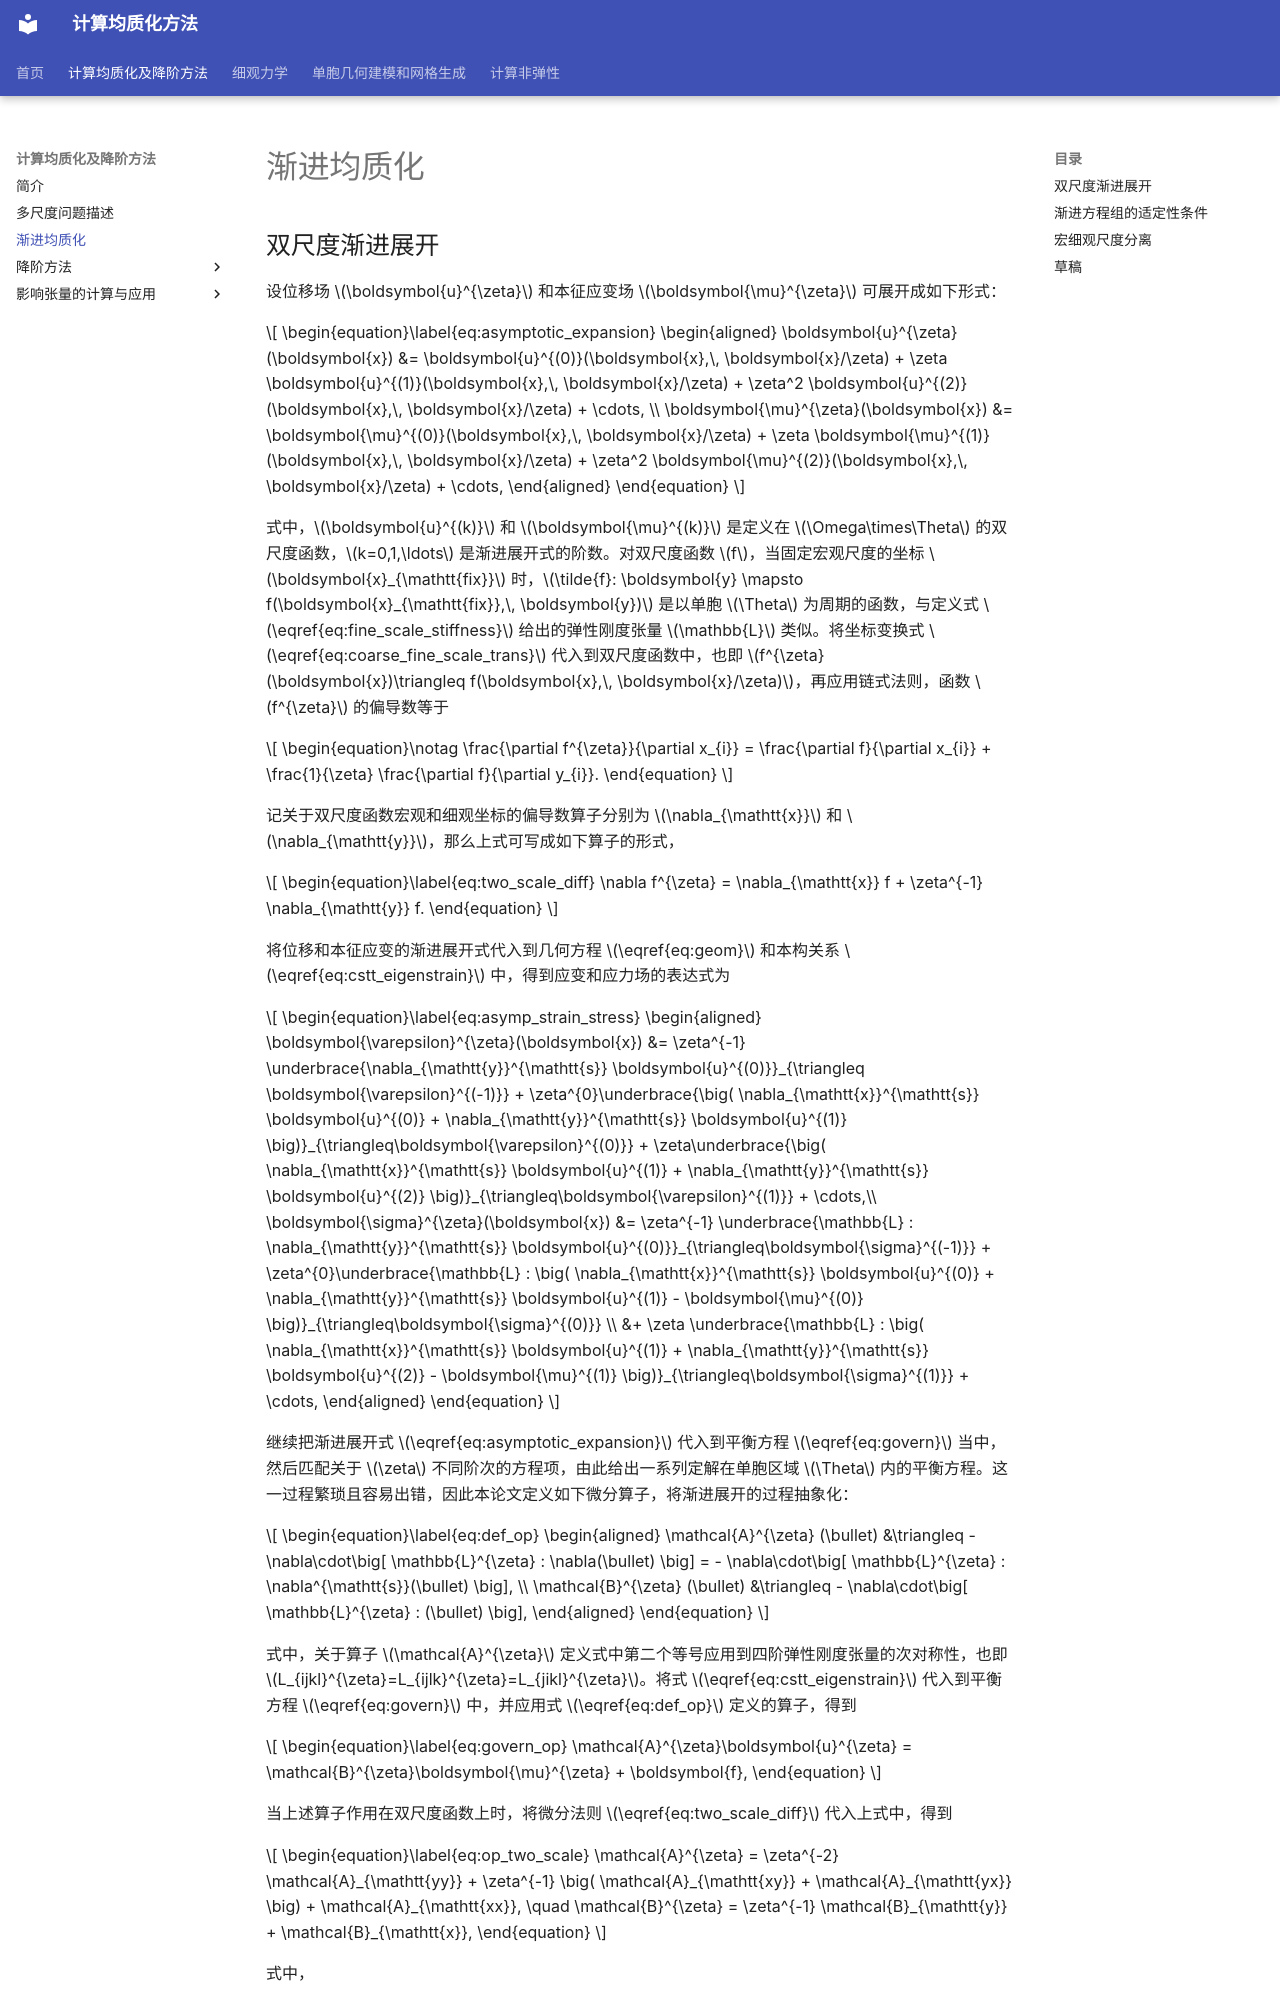

repository: qiuxiaohuo/C21GroupWeb-public · page: _roh/chap1_基础/sec1_theory/asymptotic/index.html · generator: mkdocs

# 渐进均质化

## 双尺度渐进展开

设位移场 $\boldsymbol{u}^{\zeta}$ 和本征应变场 $\boldsymbol{\mu}^{\zeta}$ 可展开成如下形式：

$$
\begin{equation}\label{eq:asymptotic_expansion}
\begin{aligned}
\boldsymbol{u}^{\zeta}(\boldsymbol{x}) 
&= \boldsymbol{u}^{(0)}(\boldsymbol{x},\, \boldsymbol{x}/\zeta)
+ \zeta \boldsymbol{u}^{(1)}(\boldsymbol{x},\, \boldsymbol{x}/\zeta)
+ \zeta^2 \boldsymbol{u}^{(2)}(\boldsymbol{x},\, \boldsymbol{x}/\zeta)
+ \cdots, \\
\boldsymbol{\mu}^{\zeta}(\boldsymbol{x}) 
&= \boldsymbol{\mu}^{(0)}(\boldsymbol{x},\, \boldsymbol{x}/\zeta)
+ \zeta \boldsymbol{\mu}^{(1)}(\boldsymbol{x},\, \boldsymbol{x}/\zeta)
+ \zeta^2 \boldsymbol{\mu}^{(2)}(\boldsymbol{x},\, \boldsymbol{x}/\zeta)
+ \cdots,
\end{aligned}
\end{equation}
$$

式中，$\boldsymbol{u}^{(k)}$ 和 $\boldsymbol{\mu}^{(k)}$ 是定义在 $\Omega\times\Theta$ 的双尺度函数，$k=0,1,\ldots$ 是渐进展开式的阶数。对双尺度函数 $f$，当固定宏观尺度的坐标 $\boldsymbol{x}_{\mathtt{fix}}$ 时，$\tilde{f}: \boldsymbol{y} \mapsto f(\boldsymbol{x}_{\mathtt{fix}},\,  \boldsymbol{y})$ 是以单胞 $\Theta$ 为周期的函数，与定义式 $\eqref{eq:fine_scale_stiffness}$ 给出的弹性刚度张量 $\mathbb{L}$ 类似。将坐标变换式 $\eqref{eq:coarse_fine_scale_trans}$ 代入到双尺度函数中，也即 $f^{\zeta}(\boldsymbol{x})\triangleq f(\boldsymbol{x},\, \boldsymbol{x}/\zeta)$，再应用链式法则，函数 $f^{\zeta}$ 的偏导数等于

$$
\begin{equation}\notag
\frac{\partial f^{\zeta}}{\partial x_{i}}
= \frac{\partial f}{\partial x_{i}} + \frac{1}{\zeta} \frac{\partial f}{\partial y_{i}}.
\end{equation}
$$

记关于双尺度函数宏观和细观坐标的偏导数算子分别为 $\nabla_{\mathtt{x}}$ 和 $\nabla_{\mathtt{y}}$，那么上式可写成如下算子的形式，

$$
\begin{equation}\label{eq:two_scale_diff}
\nabla f^{\zeta}
= \nabla_{\mathtt{x}} f + \zeta^{-1} \nabla_{\mathtt{y}} f.
\end{equation}
$$

将位移和本征应变的渐进展开式代入到几何方程 $\eqref{eq:geom}$ 和本构关系 $\eqref{eq:cstt_eigenstrain}$ 中，得到应变和应力场的表达式为

$$
\begin{equation}\label{eq:asymp_strain_stress}
\begin{aligned}
\boldsymbol{\varepsilon}^{\zeta}(\boldsymbol{x})
&= \zeta^{-1} \underbrace{\nabla_{\mathtt{y}}^{\mathtt{s}} \boldsymbol{u}^{(0)}}_{\triangleq \boldsymbol{\varepsilon}^{(-1)}}
+ \zeta^{0}\underbrace{\big( \nabla_{\mathtt{x}}^{\mathtt{s}} \boldsymbol{u}^{(0)} + \nabla_{\mathtt{y}}^{\mathtt{s}} \boldsymbol{u}^{(1)} \big)}_{\triangleq\boldsymbol{\varepsilon}^{(0)}}
+ \zeta\underbrace{\big( \nabla_{\mathtt{x}}^{\mathtt{s}} \boldsymbol{u}^{(1)} + \nabla_{\mathtt{y}}^{\mathtt{s}} \boldsymbol{u}^{(2)} \big)}_{\triangleq\boldsymbol{\varepsilon}^{(1)}} 
+ \cdots,\\
\boldsymbol{\sigma}^{\zeta}(\boldsymbol{x})
&= \zeta^{-1} \underbrace{\mathbb{L} : \nabla_{\mathtt{y}}^{\mathtt{s}} \boldsymbol{u}^{(0)}}_{\triangleq\boldsymbol{\sigma}^{(-1)}}
+ \zeta^{0}\underbrace{\mathbb{L} : \big( \nabla_{\mathtt{x}}^{\mathtt{s}} \boldsymbol{u}^{(0)} + \nabla_{\mathtt{y}}^{\mathtt{s}} \boldsymbol{u}^{(1)} - \boldsymbol{\mu}^{(0)} \big)}_{\triangleq\boldsymbol{\sigma}^{(0)}} \\
&+ \zeta \underbrace{\mathbb{L} : \big( \nabla_{\mathtt{x}}^{\mathtt{s}} \boldsymbol{u}^{(1)} + \nabla_{\mathtt{y}}^{\mathtt{s}} \boldsymbol{u}^{(2)} - \boldsymbol{\mu}^{(1)} \big)}_{\triangleq\boldsymbol{\sigma}^{(1)}} + \cdots,
\end{aligned}
\end{equation}
$$

继续把渐进展开式 $\eqref{eq:asymptotic_expansion}$ 代入到平衡方程 $\eqref{eq:govern}$ 当中，然后匹配关于 $\zeta$ 不同阶次的方程项，由此给出一系列定解在单胞区域 $\Theta$ 内的平衡方程。这一过程繁琐且容易出错，因此本论文定义如下微分算子，将渐进展开的过程抽象化：

$$
\begin{equation}\label{eq:def_op}
\begin{aligned}
\mathcal{A}^{\zeta} (\bullet) &\triangleq - \nabla\cdot\big[ \mathbb{L}^{\zeta} : \nabla(\bullet) \big]
= - \nabla\cdot\big[ \mathbb{L}^{\zeta} : \nabla^{\mathtt{s}}(\bullet) \big], \\
\mathcal{B}^{\zeta} (\bullet) &\triangleq - \nabla\cdot\big[ \mathbb{L}^{\zeta} : (\bullet) \big],
\end{aligned}
\end{equation}
$$

式中，关于算子 $\mathcal{A}^{\zeta}$ 定义式中第二个等号应用到四阶弹性刚度张量的次对称性，也即 $L_{ijkl}^{\zeta}=L_{ijlk}^{\zeta}=L_{jikl}^{\zeta}$。将式 $\eqref{eq:cstt_eigenstrain}$ 代入到平衡方程 $\eqref{eq:govern}$ 中，并应用式 $\eqref{eq:def_op}$ 定义的算子，得到

$$
\begin{equation}\label{eq:govern_op}
\mathcal{A}^{\zeta}\boldsymbol{u}^{\zeta} = \mathcal{B}^{\zeta}\boldsymbol{\mu}^{\zeta} + \boldsymbol{f},
\end{equation}
$$

当上述算子作用在双尺度函数上时，将微分法则 $\eqref{eq:two_scale_diff}$ 代入上式中，得到
